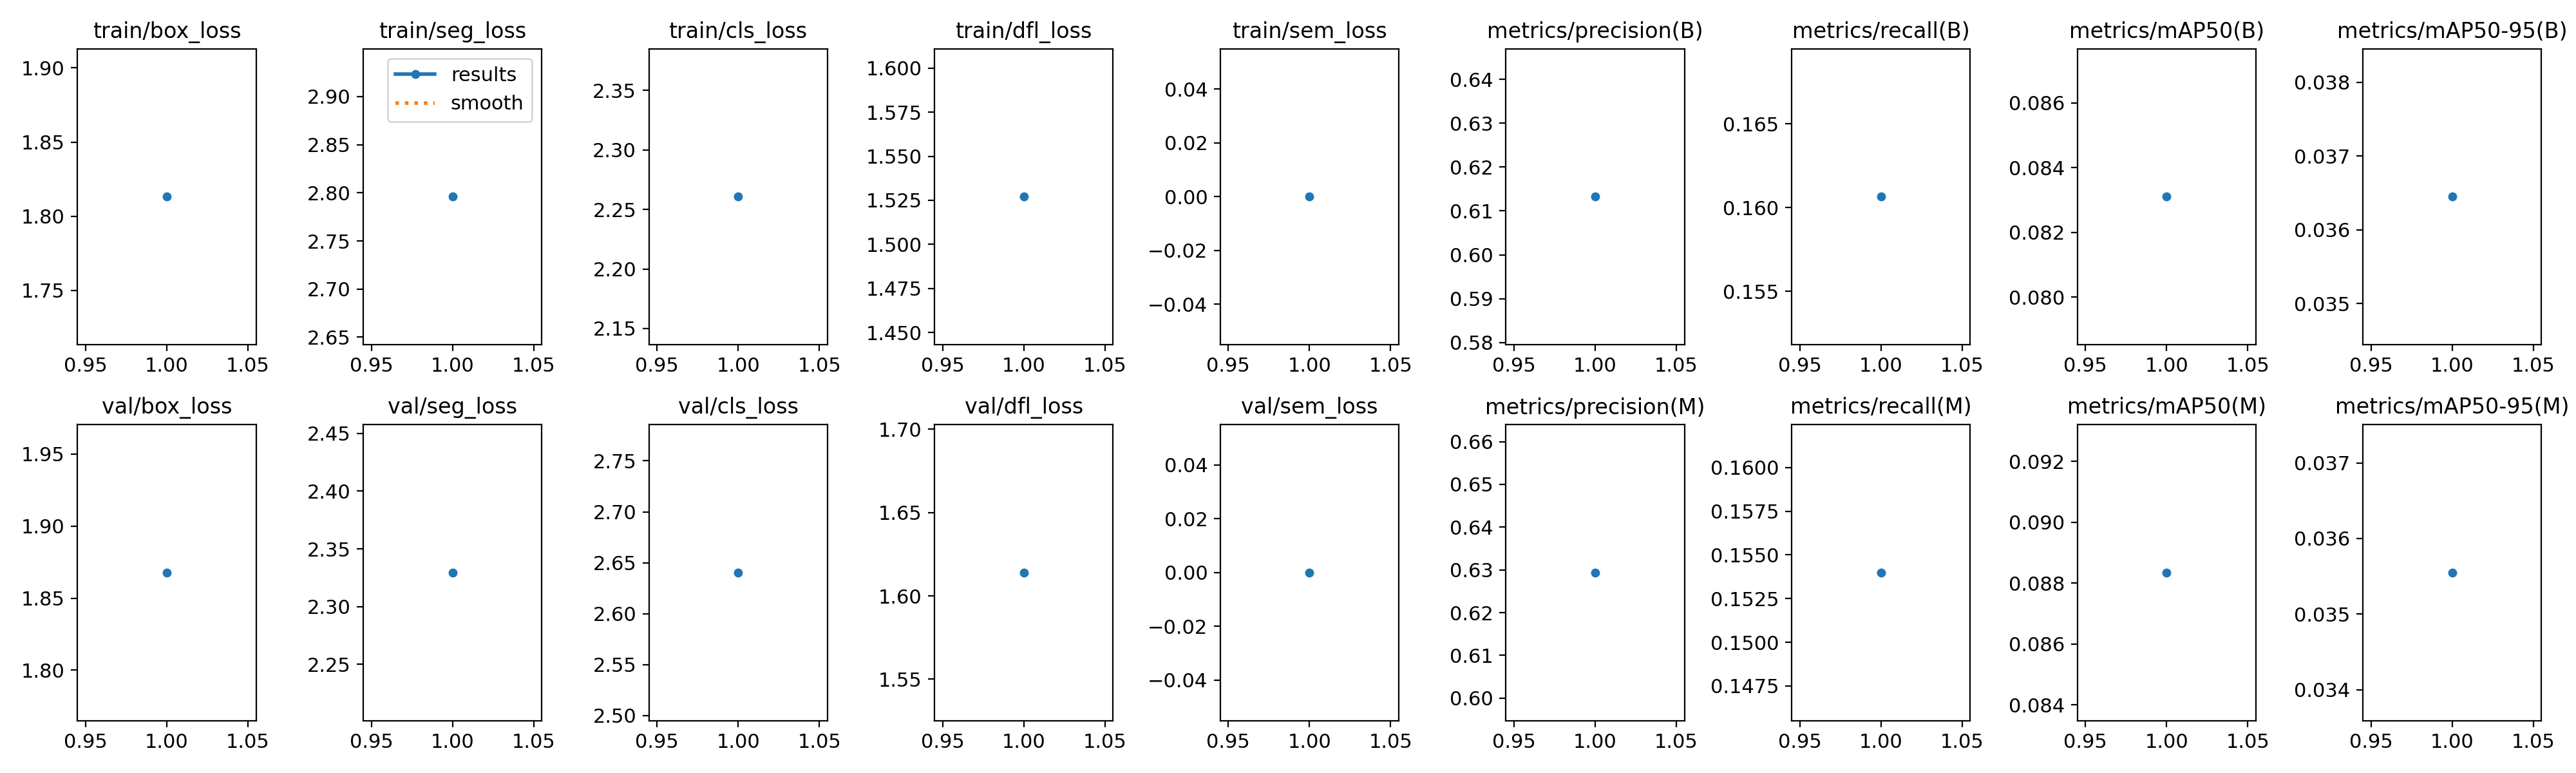

The table this chart was drawn from, first rows:
epoch, time, train/box_loss, train/seg_loss, train/cls_loss, train/dfl_loss, train/sem_loss, metrics/precision(B), metrics/recall(B), metrics/mAP50(B), metrics/mAP50-95(B), metrics/precision(M), metrics/recall(M), metrics/mAP50(M), metrics/mAP50-95(M), val/box_loss, val/seg_loss, val/cls_loss, val/dfl_loss, val/sem_loss, lr/pg0, lr/pg1, lr/pg2
1, 194.5, 1.813, 2.796, 2.261, 1.527, 0, 0.6132, 0.1606, 0.0831, 0.03645, 0.6294, 0.154, 0.08835, 0.03555, 1.868, 2.329, 2.64, 1.614, 0, 0.001667, 0.001667, 0.001667
